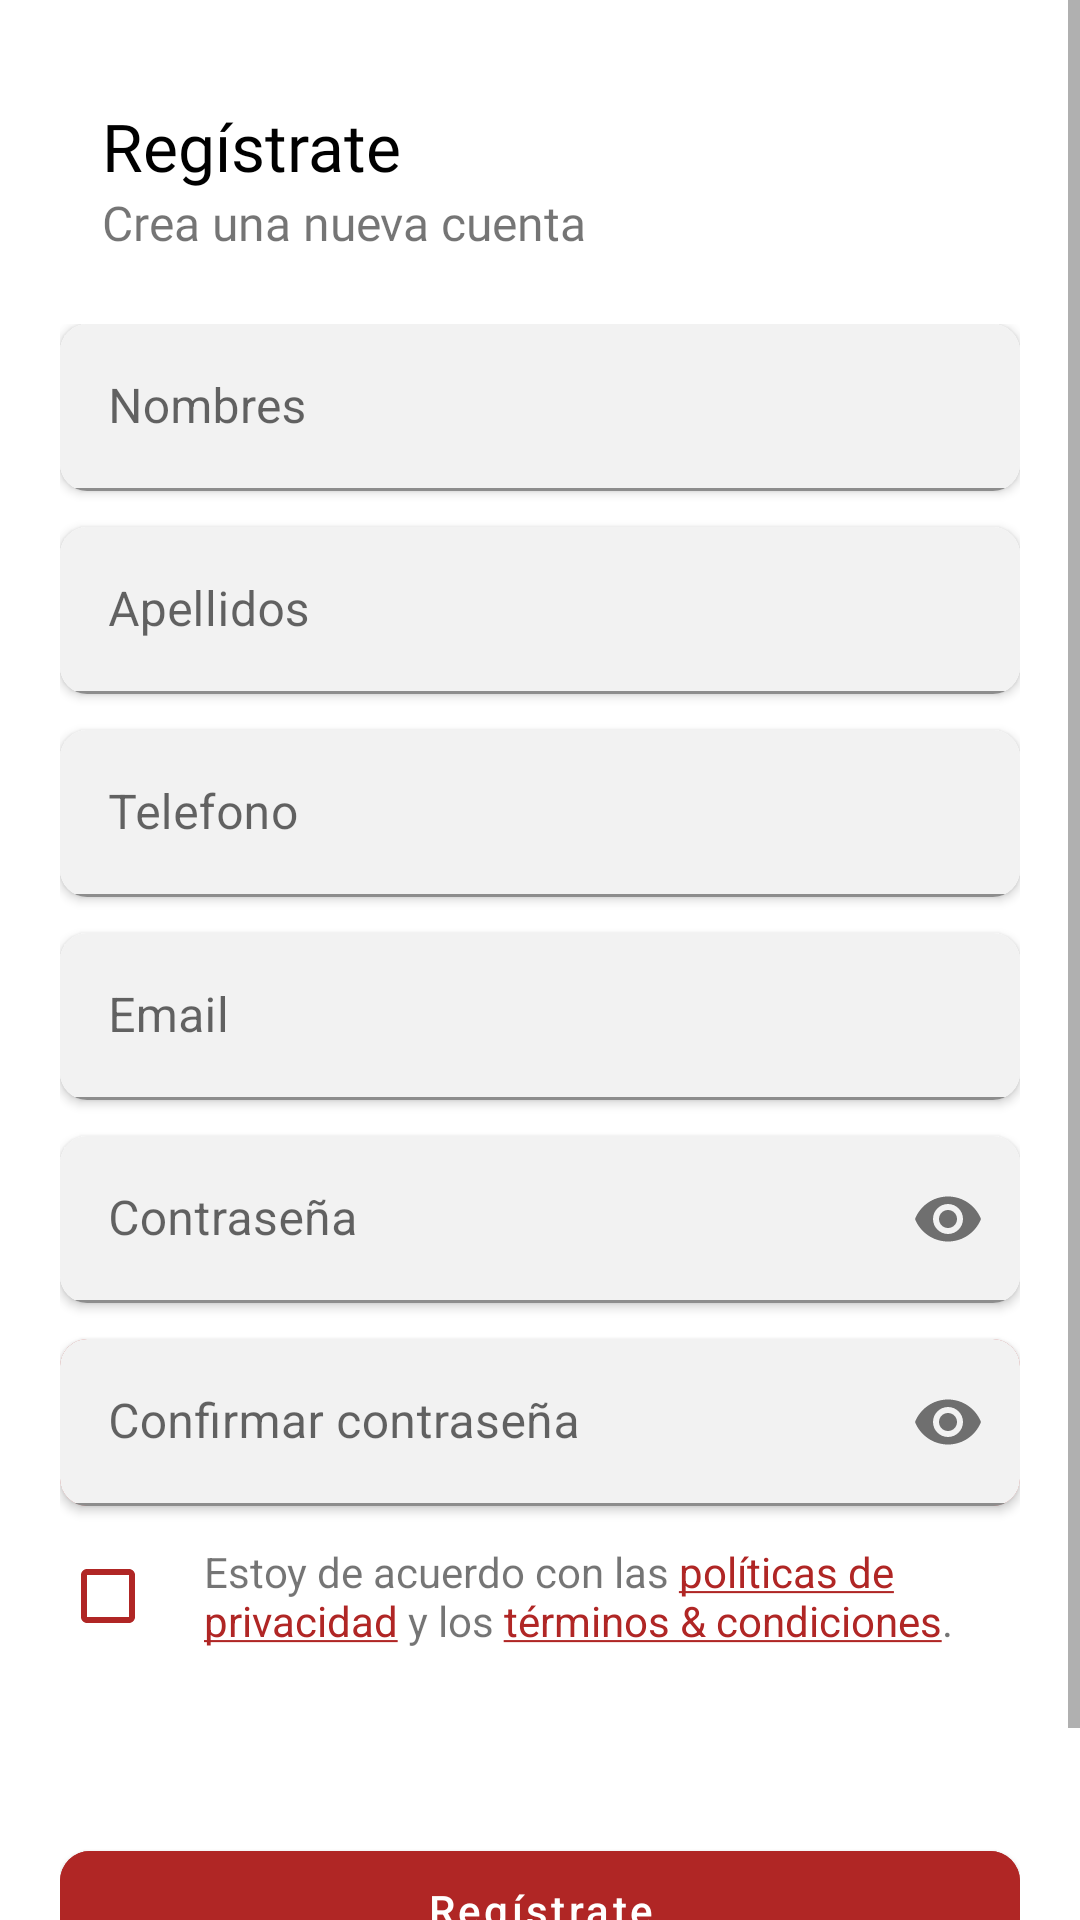

Layout XML and referenced resources for this Android screen:
<!-- AndroidManifest.xml: application theme Theme.Restaurante -->
<!-- res/layout/activity_registro.xml -->
<?xml version="1.0" encoding="utf-8"?>
<ScrollView xmlns:android="http://schemas.android.com/apk/res/android"
    xmlns:app="http://schemas.android.com/apk/res-auto"
    xmlns:tools="http://schemas.android.com/tools"
    android:layout_width="match_parent"
    android:layout_height="match_parent"
    tools:context=".presentation.registro.RegistroActivity">

    <androidx.constraintlayout.widget.ConstraintLayout
        android:layout_width="match_parent"
        android:layout_height="match_parent">
        
        <androidx.appcompat.widget.LinearLayoutCompat
            android:id="@+id/lycBienvenida"
            android:layout_width="match_parent"
            android:layout_height="wrap_content"
            android:orientation="vertical"
            android:layout_marginTop="34dp"
            android:layout_marginStart="34dp"
            android:layout_marginEnd="34dp"
            app:layout_constraintTop_toTopOf="parent">
            <TextView
                android:layout_width="match_parent"
                android:layout_height="wrap_content"
                android:text="@string/registrate"
                android:textSize="22sp"
                android:textColor="@color/black"
                android:fontFamily="@font/poppinsregular"/>
            <TextView
                android:layout_width="match_parent"
                android:layout_height="wrap_content"
                android:text="@string/crea_cuenta"
                android:textSize="16sp"
                android:fontFamily="@font/poppinsregular"/>
        </androidx.appcompat.widget.LinearLayoutCompat>

        
        <androidx.appcompat.widget.LinearLayoutCompat
            android:id="@+id/lycInputs"
            android:layout_width="match_parent"
            android:layout_height="wrap_content"
            android:orientation="vertical"
            android:layout_marginStart="20dp"
            android:layout_marginEnd="20dp"
            android:layout_marginTop="23dp"
            app:layout_constraintTop_toBottomOf="@id/lycBienvenida">

            <androidx.cardview.widget.CardView
                android:layout_width="match_parent"
                android:layout_height="wrap_content"
                app:cardCornerRadius="9dp"
                app:cardBackgroundColor="@color/white"
                android:layout_marginBottom="12dp">

                <com.google.android.material.textfield.TextInputLayout
                    android:layout_width="match_parent"
                    android:layout_height="wrap_content"
                    android:hint="@string/nombres">

                    <com.google.android.material.textfield.TextInputEditText
                        android:id="@+id/etNombres"
                        android:layout_width="match_parent"
                        android:layout_height="wrap_content"
                        android:background="@color/input_gris"
                        android:lines="1"/>
                </com.google.android.material.textfield.TextInputLayout>
            </androidx.cardview.widget.CardView>

            <androidx.cardview.widget.CardView
                android:layout_width="match_parent"
                android:layout_height="wrap_content"
                app:cardCornerRadius="9dp"
                app:cardBackgroundColor="@color/white"
                android:layout_marginBottom="12dp">

                <com.google.android.material.textfield.TextInputLayout
                    android:layout_width="match_parent"
                    android:layout_height="wrap_content"
                    android:hint="@string/apellidos">

                    <com.google.android.material.textfield.TextInputEditText
                        android:id="@+id/etApellidos"
                        android:layout_width="match_parent"
                        android:layout_height="wrap_content"
                        android:background="@color/input_gris"
                        android:lines="1"/>
                </com.google.android.material.textfield.TextInputLayout>
            </androidx.cardview.widget.CardView>

            <androidx.cardview.widget.CardView
                android:layout_width="match_parent"
                android:layout_height="wrap_content"
                app:cardCornerRadius="9dp"
                app:cardBackgroundColor="@color/white"
                android:layout_marginBottom="12dp">

                <com.google.android.material.textfield.TextInputLayout
                    android:layout_width="match_parent"
                    android:layout_height="wrap_content"
                    android:hint="@string/telefono">

                    <com.google.android.material.textfield.TextInputEditText
                        android:id="@+id/etTelefono"
                        android:layout_width="match_parent"
                        android:layout_height="wrap_content"
                        android:background="@color/input_gris"
                        android:lines="1"/>
                </com.google.android.material.textfield.TextInputLayout>
            </androidx.cardview.widget.CardView>

            <androidx.cardview.widget.CardView
                android:layout_width="match_parent"
                android:layout_height="wrap_content"
                app:cardCornerRadius="9dp"
                app:cardBackgroundColor="@color/white"
                android:layout_marginBottom="12dp">
                <com.google.android.material.textfield.TextInputLayout
                    android:layout_width="match_parent"
                    android:layout_height="wrap_content"
                    android:hint="@string/email">
                    <com.google.android.material.textfield.TextInputEditText
                        android:id="@+id/etEmail"
                        android:layout_width="match_parent"
                        android:layout_height="wrap_content"
                        android:background="@color/input_gris"
                        android:lines="1" />
                </com.google.android.material.textfield.TextInputLayout>

            </androidx.cardview.widget.CardView>

            <androidx.cardview.widget.CardView
                android:layout_width="match_parent"
                android:layout_height="wrap_content"
                app:cardCornerRadius="9dp"
                app:cardBackgroundColor="@color/white"
                android:layout_marginBottom="12dp">

                <com.google.android.material.textfield.TextInputLayout
                    android:layout_width="match_parent"
                    android:layout_height="wrap_content"
                    app:passwordToggleEnabled="true"
                    android:hint="@string/contrasena">

                    <com.google.android.material.textfield.TextInputEditText
                        android:id="@+id/etContrasena"
                        android:layout_width="match_parent"
                        android:layout_height="wrap_content"
                        android:background="@color/input_gris"
                        android:inputType="textPassword"
                        android:lines="1" />
                </com.google.android.material.textfield.TextInputLayout>

            </androidx.cardview.widget.CardView>

            <androidx.cardview.widget.CardView
                android:layout_width="match_parent"
                android:layout_height="wrap_content"
                app:cardCornerRadius="9dp"
                app:cardBackgroundColor="@color/main_rojo"

                android:layout_marginBottom="6dp">

                <com.google.android.material.textfield.TextInputLayout
                    android:layout_width="match_parent"
                    android:layout_height="wrap_content"
                    app:boxCornerRadiusTopEnd="10dp"
                    app:passwordToggleEnabled="true"
                    android:hint="@string/confirmar_contrasena">

                    <com.google.android.material.textfield.TextInputEditText
                        android:id="@+id/etConfirmarContrasena"
                        android:layout_width="match_parent"
                        android:layout_height="wrap_content"
                        android:background="@color/input_gris"
                        android:inputType="textPassword"
                        android:lines="1" />
                </com.google.android.material.textfield.TextInputLayout>

            </androidx.cardview.widget.CardView>

            
            <androidx.appcompat.widget.LinearLayoutCompat
                android:layout_width="match_parent"
                android:layout_height="wrap_content"
                android:orientation="horizontal"
                android:gravity="center">
                <CheckBox
                    android:id="@+id/chkTerminos"
                    android:layout_width="wrap_content"
                    android:layout_height="wrap_content"
                    android:buttonTint="@color/main_rojo"
                    />
                <TextView
                    android:layout_width="match_parent"
                    android:layout_height="wrap_content"
                    android:text="@string/terminos_condiciones"/>

            </androidx.appcompat.widget.LinearLayoutCompat>
        </androidx.appcompat.widget.LinearLayoutCompat>

        
        <androidx.appcompat.widget.LinearLayoutCompat
            android:id="@+id/lycBotones"
            android:layout_width="match_parent"
            android:layout_height="wrap_content"
            android:orientation="vertical"
            android:layout_marginStart="20dp"
            android:layout_marginEnd="20dp"
            android:layout_marginTop="55dp"
            android:paddingBottom="20dp"
            android:elevation="10dp"
            app:layout_constraintTop_toBottomOf="@id/lycInputs">
            <com.google.android.material.button.MaterialButton
                android:id="@+id/btnRegistrar"
                android:layout_width="match_parent"
                android:layout_height="wrap_content"
                android:text="@string/registrate"
                android:textAllCaps="false"
                android:letterSpacing="0.08"
                android:backgroundTint="@color/main_rojo"
                android:layout_marginBottom="10dp"
                android:padding="10dp"
                app:cornerRadius="10dp"/>
            <TextView
                android:id="@+id/tvRegistroIniciarSesion"
                android:layout_width="match_parent"
                android:layout_height="wrap_content"
                android:text="@string/tienes_cuenta"
                android:textAlignment="textEnd"/>

        </androidx.appcompat.widget.LinearLayoutCompat>
    </androidx.constraintlayout.widget.ConstraintLayout>



</ScrollView>
<!-- resources referenced by this layout -->
<resources>
  <color name="black">#FF000000</color>
  <color name="input_gris">#F2F2F2</color>
  <color name="main_rojo">#B02625</color>
  <color name="white">#FFFFFFFF</color>
  <string name="apellidos">Apellidos</string>
  <string name="confirmar_contrasena">Confirmar contraseña</string>
  <string name="contrasena">Contraseña</string>
  <string name="crea_cuenta">Crea una nueva cuenta</string>
  <string name="email">Email</string>
  <string name="nombres">Nombres</string>
  <string name="registrate">Regístrate</string>
  <string name="telefono">Telefono</string>
  <string name="terminos_condiciones">Estoy de acuerdo con las <font color="#B02625"><u>políticas de privacidad</u></font> y los <font color="#B02625"><u>términos &amp; condiciones</u></font>.</string>
  <string name="tienes_cuenta">¿Ya tienes una cuenta?  <font color="#B02625"><u>Inicia sesión</u></font></string>
  <style name="Theme.Restaurante" parent="Theme.MaterialComponents.DayNight.DarkActionBar">
  
          <item name="colorPrimary">@color/red_oscuro</item>
          <item name="colorPrimaryVariant">@color/colorPrimaryDark</item>
          <item name="colorOnPrimary">@color/white</item>
          
          <item name="colorSecondary">@color/teal_200</item>
          <item name="colorSecondaryVariant">@color/teal_700</item>
          <item name="colorOnSecondary">@color/black</item>
          
          <item name="android:statusBarColor">?attr/colorPrimary</item>
          <item name="windowActionBar">false</item>
          <item name="windowNoTitle">true</item>
          
          
      </style>
  <color name="red_oscuro">#930404</color>
  <color name="colorPrimaryDark">#1B3F89</color>
  <color name="teal_200">#FF03DAC5</color>
  <color name="teal_700">#FF018786</color>
</resources>
